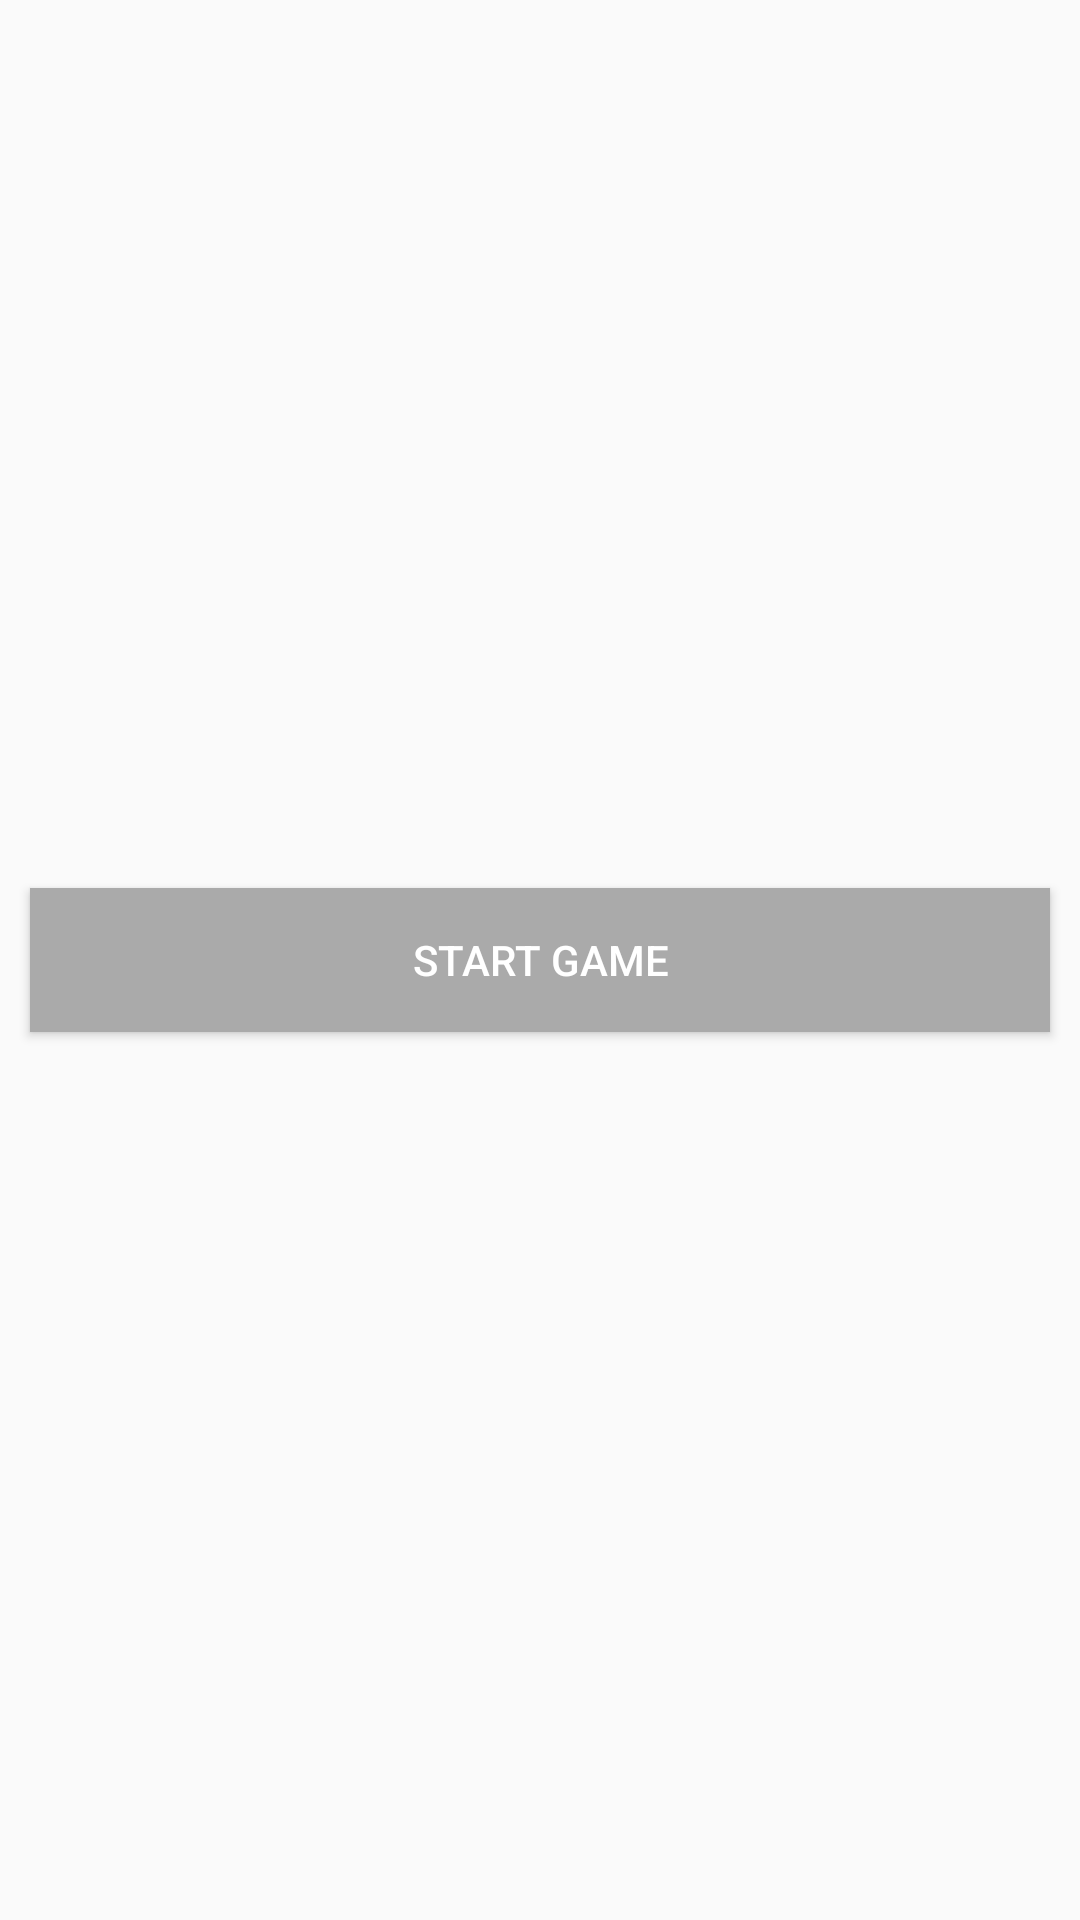

Android layout source for this screen:
<!-- AndroidManifest.xml: application theme AppTheme -->
<!-- res/layout/activity_first_page.xml -->
<?xml version="1.0" encoding="utf-8"?>
<androidx.constraintlayout.widget.ConstraintLayout xmlns:android="http://schemas.android.com/apk/res/android"
    xmlns:app="http://schemas.android.com/apk/res-auto"
    xmlns:tools="http://schemas.android.com/tools"
    android:id="@+id/activity_first_page"
    android:layout_width="match_parent"
    android:layout_height="match_parent"
    tools:context="com.example.dipanshkhandelwal.chess.FirstPage">

    <ImageView
        android:layout_width="0dp"
        android:layout_height="0dp"
        app:srcCompat="@drawable/background"
        android:id="@+id/imageView"
        app:layout_constraintTop_toTopOf="parent"
        app:layout_constraintBottom_toBottomOf="parent"
        app:layout_constraintLeft_toLeftOf="parent"
        app:layout_constraintRight_toRightOf="parent"
        android:scaleType="fitXY"
        tools:layout_constraintTop_creator="1"
        tools:layout_constraintRight_creator="1"
        tools:layout_constraintBottom_creator="1"
        tools:layout_constraintLeft_creator="1" />

    <LinearLayout
        android:orientation="vertical"
        android:layout_width="0dp"
        android:layout_height="wrap_content"
        app:layout_constraintLeft_toLeftOf="@+id/imageView"
        app:layout_constraintRight_toRightOf="parent"
        app:layout_constraintTop_toTopOf="parent"
        app:layout_constraintBottom_toBottomOf="parent"
        android:id="@+id/SecondLayout">

        <Button
            android:text="Start Game"
            android:layout_width="match_parent"
            android:layout_height="wrap_content"
            android:textColor="#ffffff"
            android:id="@+id/button"
            android:layout_margin="10dp"
            android:background="@android:color/darker_gray" />

    </LinearLayout>

    <ImageView
        android:layout_width="0dp"
        android:layout_height="512dp"
        app:srcCompat="@drawable/gameicon"
        android:id="@+id/FirstLayout"
        app:layout_constraintRight_toRightOf="@+id/imageView"
        android:layout_marginStart="32dp"
        app:layout_constraintLeft_toLeftOf="parent"
        android:layout_marginEnd="32dp"
        app:layout_constraintTop_toTopOf="@+id/imageView"
        app:layout_constraintBottom_toBottomOf="parent" />

</androidx.constraintlayout.widget.ConstraintLayout>
<!-- resources referenced by this layout -->
<resources>
  <style name="AppTheme" parent="Theme.AppCompat.Light.NoActionBar">
          
          <item name="colorPrimary">@color/colorPrimary</item>
          <item name="colorPrimaryDark">@color/colorPrimaryDark</item>
          <item name="colorAccent">@color/colorAccent</item>
          <item name="android:forceDarkAllowed" tools:targetApi="q">false</item>
      </style>
  <color name="colorPrimary">#3F51B5</color>
  <color name="colorPrimaryDark">#303F9F</color>
  <color name="colorAccent">#FF4081</color>
</resources>
